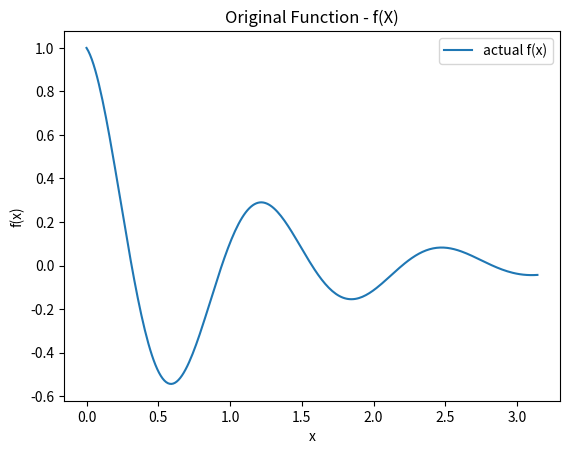
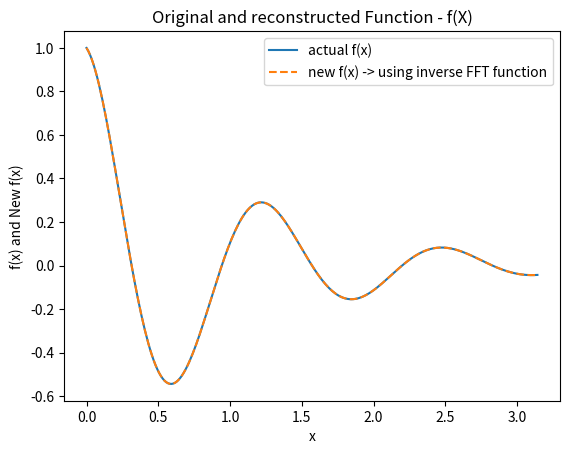
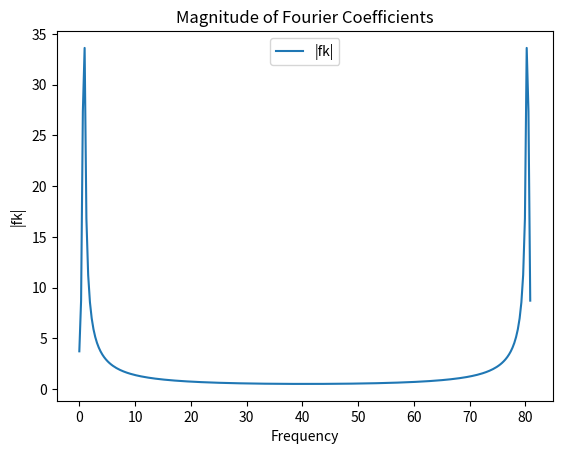
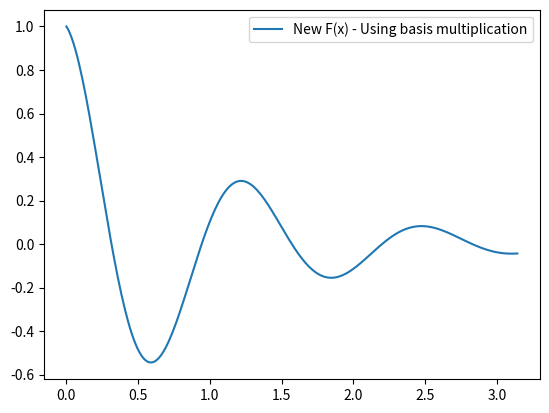
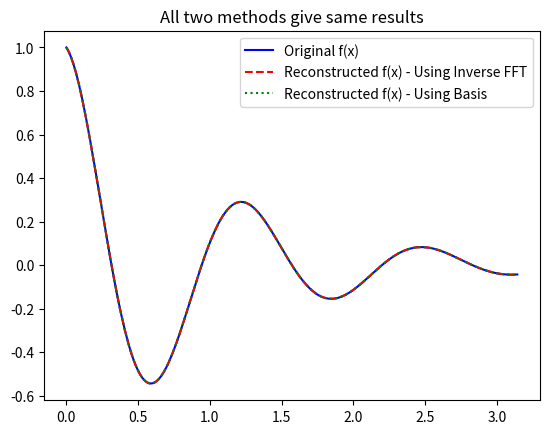

Recreate these plots in Python, in order.
import numpy as np 
import matplotlib.pyplot as plt

def FFT(p):
    p = list(p)
    n = len(p)

    if n & (n - 1) != 0:
        next_pow2 = 2**int(np.ceil(np.log2(n)))
        p = p + [0] * (next_pow2 - n)
        n = next_pow2

    if n == 1:
        return p
    
    w = np.exp((-2j * np.pi )/n)
    Pe, Po, = p[::2], p[1::2]
    ye, yo = FFT(Pe), FFT(Po)
    y = [0] * n

    for i in range(n//2):
        y[i] = ye[i] + w**i * yo[i]
        y[i+n//2] = ye[i] - w**i * yo[i]
        
    return np.array(y)

def IFFT(p):
    p = list(p)
    n = len(p)

    if n & (n - 1) != 0:
        next_pow2 = 2**int(np.ceil(np.log2(n)))
        p = p + [0] * (next_pow2 - n)
        n = next_pow2
        
    if n == 1:
        return p
    
    w = np.exp((2j * np.pi )/n)
    Pe, Po, = p[::2], p[1::2]
    ye, yo = IFFT(Pe), IFFT(Po)
    y = [0] * n

    for i in range(n//2):
        y[i] = (ye[i] + w**i * yo[i]) / 2
        y[i+n//2] = (ye[i] - w**i * yo[i]) / 2

    return np.array(y)

N = 256
x = np.linspace(0, np.pi, N)
f = np.cos(5 * x) * np.exp(-x)
# f = [1, 2, 3, 4, 5, 6, 7, 8]
fk  = FFT(f)

new_f = IFFT(fk)

plt.plot(x, f, "-", label = "actual f(x)")
plt.title("Original Function - f(X)")
plt.xlabel("x")
plt.ylabel("f(x)")
plt.legend()
plt.show()

plt.plot(x, f, "-", label = "actual f(x)")
plt.plot(x, new_f, "--", label = "new f(x) -> using inverse FFT function")
plt.title("Original and reconstructed Function - f(X)")
plt.xlabel("x")
plt.ylabel("f(x) and New f(x)")
plt.legend()
plt.show()

dx = x[1] - x[0]
freq = np.arange(N) / (N * dx)

plt.plot(freq, np.abs(fk), label = "|fk|")
plt.title("Magnitude of Fourier Coefficients")
plt.xlabel("Frequency")
plt.ylabel("|fk|")
plt.legend()
plt.show()

# reconstructing using basis vector
new_f_ = np.zeros(N, dtype = complex)

for i in range(N):
    b = np.exp(2j * np.pi * i * np.arange(N) / N)
    new_f_ += fk[i] * b
# print(fk)
new_f_ /= N

plt.plot(x, new_f_, label = "New F(x) - Using basis multiplication")
plt.legend()
plt.show()

# plt.plot(range(N), (50.57281531-2.49138964e+01j) *b)

plt.plot(x, f, 'b-', label="Original f(x)")
plt.title("All two methods give same results")
plt.plot(x, new_f.real, 'r--', label="Reconstructed f(x) - Using Inverse FFT")
plt.plot(x, new_f_.real, 'g:', label="Reconstructed f(x) - Using Basis")
plt.legend()
plt.show()
